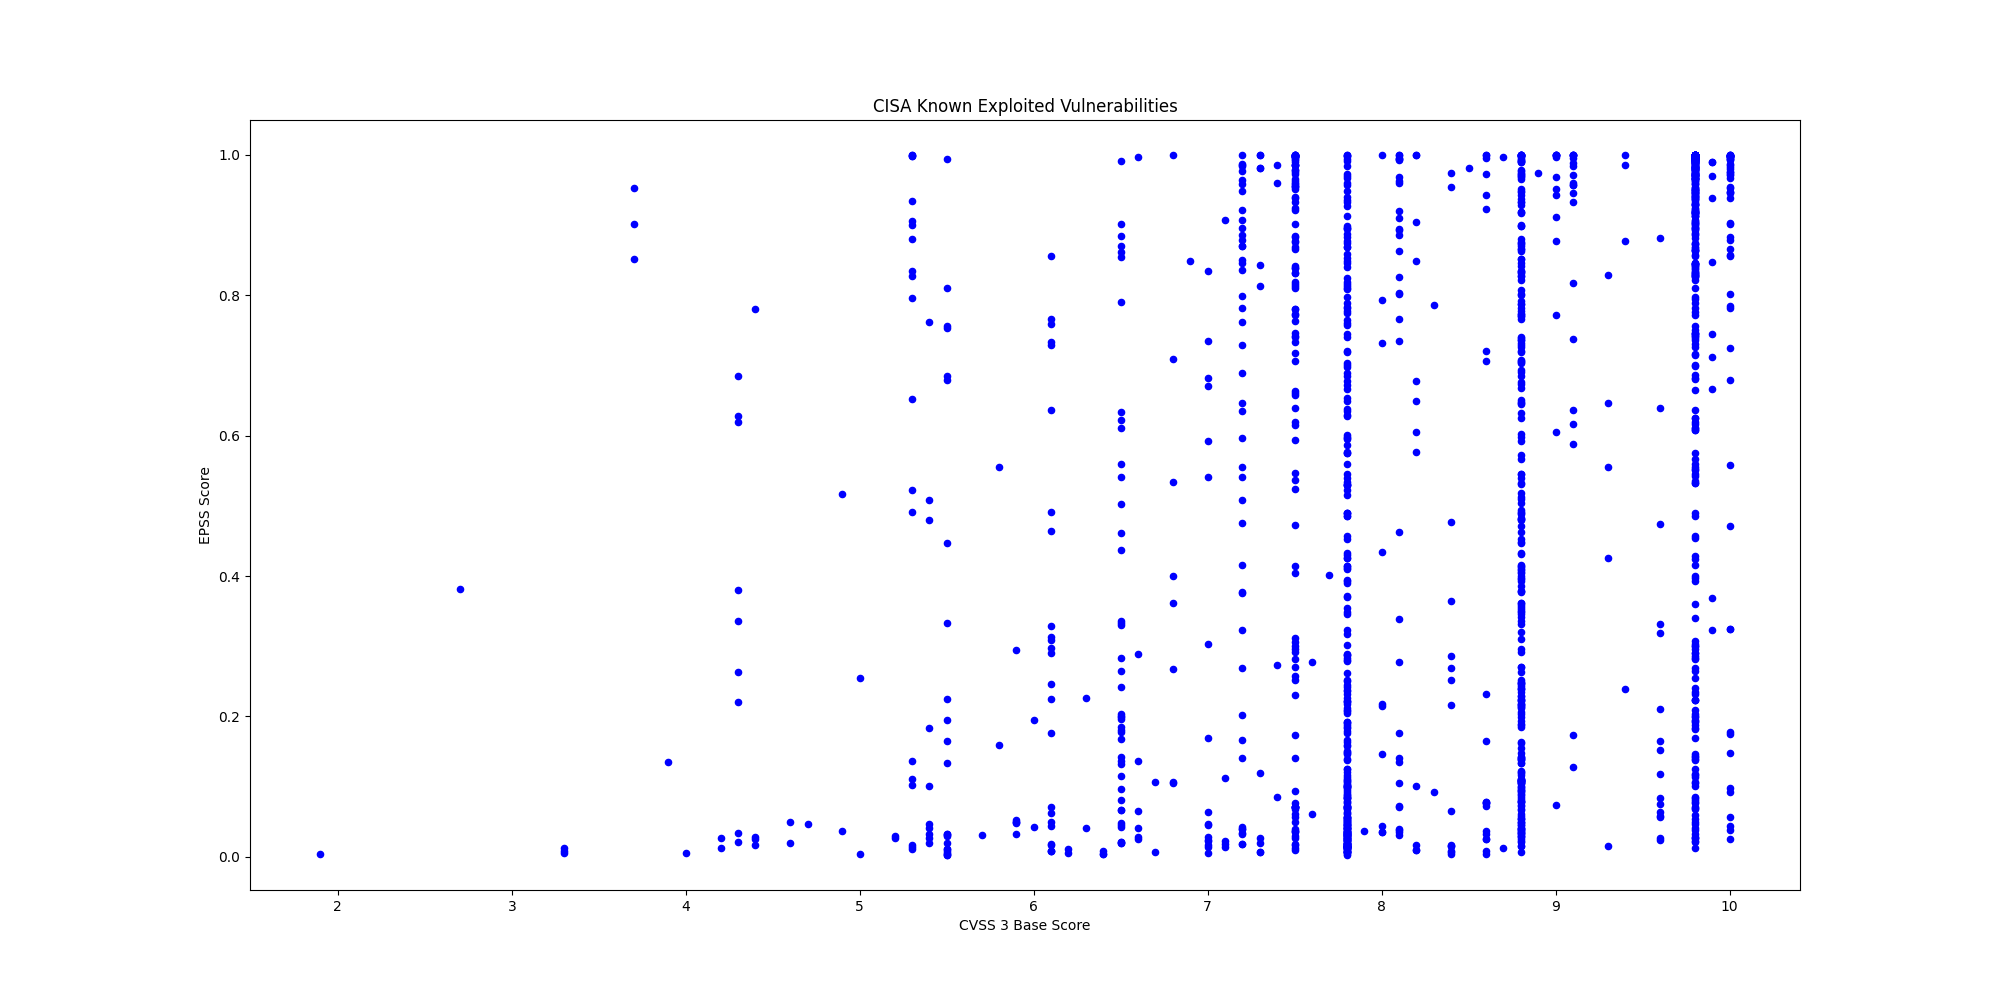

The file beside this chart, header and first rows:
CVE, CVSS3, EPSS, EPSS Percentile, Description, Vendor, Product
CVE-2015-5477, 7.5, 0.9941, 0.9994, ISC BIND contains a data processing erro…, ISC, BIND
CVE-2016-3081, 8.1, 0.9605, 0.9988, Apache Struts contains a command injecti…, Apache, Struts
CVE-2023-22894, 4.9, 0.03609, 0.8931, Strapi contains a cleartext storage of s…, Strapi, Strapi
CVE-2021-3199, 9.8, 0.1935, 0.9732, ONLYOFFICE Docs contains a path traversa…, ONLYOFFICE, Docs
CVE-2015-3306, 10.0, 0.995, 0.9994, ProFTPD contains an improper access cont…, ProFTPD, ProFTPD
CVE-2025-39964, 7.8, 0.0131, 0.7011, Linux Kernel contains a race condition v…, Linux, Kernel
CVE-2025-39682, 9.8, 0.0288, 0.866, Linux Kernel contains an improper check …, Linux, Kernel
CVE-2025-25249, 8.1, 0.03802, 0.8986, Fortinet FortiOS, FortiSwitchManager, an…, Fortinet, Multiple Products
CVE-2023-49105, 9.8, 0.4292, 0.987, ownCloud contains an improper authentica…, ownCloud, ownCloud
CVE-2021-23758, 8.1, 0.8258, 0.9966, Ajax.NET Professional (AjaxPro) contains…, Ajax.NET Professional, Ajax.NET Professional
CVE-2015-3246, 7.4, 0.08503, 0.9497, Red Hat libuser contains a race conditio…, Red Hat, Libuser
CVE-2015-5287, 7.8, 0.05003, 0.9212, Red Hat Automatic Bug Reporting Tool (AB…, Red Hat, Automatic Bug Reporting Tool
CVE-2022-0995, 7.8, 0.08859, 0.9515, Linux Kernel contains an out-of-bounds m…, Linux, Kernel
CVE-2019-1068, 8.8, 0.5727, 0.9907, Microsoft SQL Server contains a remote c…, Microsoft, SQL Server
CVE-2025-62593, 8.8, 0.6246, 0.9918, Ray-Project Ray contains a code injectio…, Ray-Project, Ray
CVE-2025-68686, 5.9, 0.295, 0.9817, Fortinet FortiOS contains an exposure of…, Fortinet, FortiOS
CVE-2021-27137, 8.1, 0.03995, 0.9038, DD-WRT contains a stack-based buffer ove…, DD-WRT, DD-WRT
CVE-2023-4346, 7.5, 0.01294, 0.6979, KNX Association KNX Protocol Connection …, KNX Association, KNX Protocol Connection Authorization Op…
CVE-2008-4128, 8.1, 0.3387, 0.9838, Cisco IOS 12.4 contains multiple cross-s…, Cisco, IOS
CVE-2025-67038, 9.8, 0.1996, 0.974, Lantronix EDS5000 contains a code inject…, Lantronix, EDS5000
CVE-2022-0492, 7.8, 0.05528, 0.927, Linux Kernel contains an improper authen…, Linux, Kernel
CVE-2025-48595, 8.4, 0.01714, 0.7697, Android Framework contains an integer ov…, Android, Framework
CVE-2024-21182, 7.5, 0.7416, 0.9948, Oracle WebLogic contains an unspecified …, Oracle, WebLogic Server
CVE-2025-34291, 8.8, 0.9281, 0.9983, Langflow contains an origin validation e…, Langflow, Langflow
CVE-2008-4250, 9.8, 0.9875, 0.9993, Microsoft Windows contains a buffer over…, Microsoft, Windows
CVE-2009-1537, 8.8, 0.5121, 0.9892, Microsoft DirectX contains a NULL byte o…, Microsoft, DirectX
CVE-2009-3459, 8.8, 0.8658, 0.9974, Adobe Acrobat and Reader contain a heap-…, Adobe, Acrobat and Reader
CVE-2010-0249, 8.8, 0.9194, 0.9982, Microsoft Internet Explorer contains an …, Microsoft, Internet Explorer
CVE-2010-0806, 8.8, 0.8224, 0.9965, Microsoft Internet Explorer contains an …, Microsoft, Internet Explorer
CVE-2024-1708, 8.4, 0.9544, 0.9987, ConnectWise ScreenConnect contains a pat…, ConnectWise, ScreenConnect
CVE-2025-29635, 7.2, 0.8794, 0.9977, D-Link DIR-823X contains a command injec…, D-Link, DIR-823X
CVE-2024-7399, 8.8, 0.9194, 0.9982, Samsung MagicINFO 9 Server contains a pa…, Samsung, MagicINFO 9 Server
CVE-2024-57728, 7.2, 0.6466, 0.9923, SimpleHelp contains a path traversal vul…, SimpleHelp, SimpleHelp
CVE-2024-57726, 9.9, 0.666, 0.9928, SimpleHelp contains a missing authorizat…, SimpleHelp, SimpleHelp
CVE-2025-2749, 7.2, 0.04021, 0.9044, Kentico Xperience contains a path traver…, Kentico, Kentico Xperience
CVE-2023-27351, 7.5, 0.7805, 0.9957, PaperCut NG/MF contains an improper auth…, PaperCut, NG/MF
CVE-2025-48700, 6.1, 0.01713, 0.7695, Synacor Zimbra Collaboration Suite (ZCS)…, Synacor, Zimbra Collaboration Suite (ZCS)
CVE-2025-32975, 10.0, 0.02487, 0.8433, Quest KACE Systems Management Appliance …, Quest, KACE Systems Management Appliance (SMA)
CVE-2024-27199, 7.3, 0.9999, 0.9999, JetBrains TeamCity contains a relative p…, JetBrains, TeamCity
CVE-2009-0238, 8.8, 0.4321, 0.9871, Microsoft Office Excel contains a remote…, Microsoft, Office
CVE-2012-1854, 7.8, 0.2087, 0.9752, Microsoft Visual Basic for Applications …, Microsoft, Visual Basic for Applications (VBA)
CVE-2025-60710, 7.8, 0.04614, 0.9155, Microsoft Windows contains a link follow…, Microsoft, Windows
CVE-2023-21529, 8.8, 0.5929, 0.9911, Microsoft Exchange Server contains a des…, Microsoft, Exchange Server
CVE-2023-36424, 7.8, 0.1209, 0.961, Microsoft Windows Common Log File System…, Microsoft, Windows
CVE-2020-9715, 7.8, 0.4859, 0.9886, Adobe Acrobat contains a use-after-free …, Adobe, Acrobat
CVE-2025-53521, 9.8, 0.02295, 0.8295, F5 BIG-IP APM contains a stack-based buf…, F5, BIG-IP
CVE-2025-32432, 10.0, 0.9979, 0.9996, Craft CMS contains a code injection vuln…, Craft CMS, Craft CMS
CVE-2025-54068, 9.8, 0.9732, 0.999, Laravel Livewire contain a code injectio…, Laravel, Livewire
CVE-2025-43510, 7.8, 0.00355, 0.2763, Apple watchOS, iOS, iPadOS, macOS, visio…, Apple, Multiple Products
CVE-2025-43520, 5.5, 0.00425, 0.3527, Apple watchOS, iOS, iPadOS, macOS, visio…, Apple, Multiple Products
CVE-2025-31277, 8.8, 0.01604, 0.7539, Apple Safari, iOS, watchOS, visionOS, iP…, Apple, Multiple Products
CVE-2025-66376, 7.2, 0.2023, 0.9744, Synacor Zimbra Collaboration Suite (ZCS)…, Synacor, Zimbra Collaboration Suite (ZCS)
CVE-2025-47813, 4.3, 0.6277, 0.9919, Wing FTP Server contains a generation of…, Wing FTP Server, Wing FTP Server
CVE-2025-68613, 9.9, 0.9899, 0.9993, n8n contains an improper control of dyna…, n8n, n8n
CVE-2021-22054, 7.5, 0.9968, 0.9995, Omnissa Workspace One UEM formerly known…, Omnissa, Workspace One UEM
CVE-2025-26399, 9.8, 0.895, 0.9979, SolarWinds Web Help Desk contain a deser…, SolarWinds, Web Help Desk
CVE-2017-7921, 9.8, 1, 0.9999, Multiple Hikvision products contain an i…, Hikvision, Multiple Products
CVE-2021-22681, 9.8, 0.6363, 0.9921, Multiple Rockwell products contain an in…, Rockwell, Multiple Products
CVE-2023-43000, 8.8, 0.04042, 0.9048, Apple macOS, iOS, iPadOS, and Safari 16.…, Apple, Multiple Products
CVE-2021-30952, 7.8, 0.06964, 0.9405, Apple tvOS, macOS, Safari, iPadOS and wa…, Apple, Multiple Products
... 1,510 more rows
